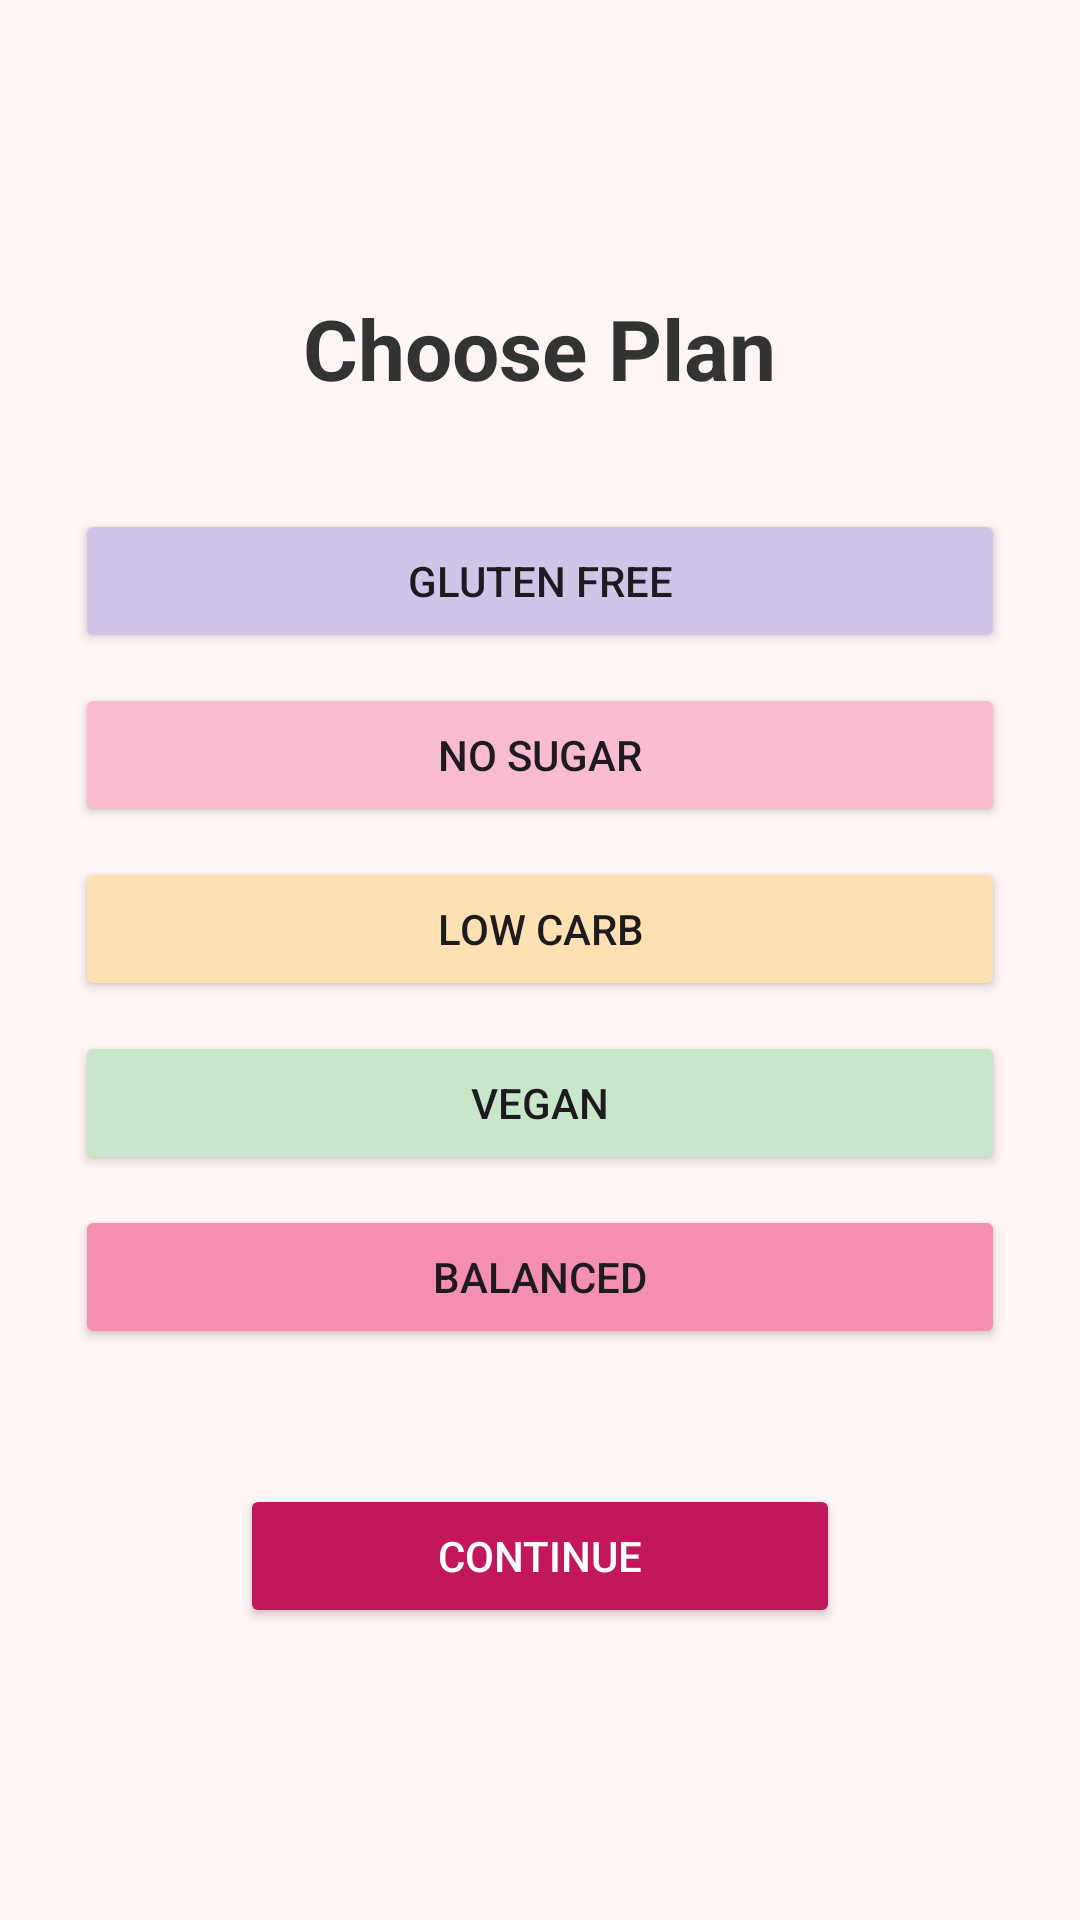

Write the Android layout XML for this screen, with the resource values it uses.
<!-- AndroidManifest.xml: application theme Theme.EatSmart -->
<!-- res/layout/activity_choose_plan.xml -->
<LinearLayout xmlns:android="http://schemas.android.com/apk/res/android"
    android:layout_width="match_parent"
    android:layout_height="match_parent"
    android:orientation="vertical"
    android:gravity="center"
    android:padding="20dp"
    android:background="#FFF5F5"> <TextView
    android:layout_width="wrap_content"
    android:layout_height="wrap_content"
    android:text="Choose Plan"
    android:textSize="28sp"
    android:textStyle="bold"
    android:layout_marginBottom="30dp"
    android:textColor="#333333"/>

    <Button android:id="@+id/btnGlutenFree" android:layout_width="match_parent" android:layout_height="wrap_content" android:text="Gluten Free" android:layout_margin="5dp" android:backgroundTint="#D1C4E9"/>
    <Button android:id="@+id/btnNoSugar" android:layout_width="match_parent" android:layout_height="wrap_content" android:text="No Sugar" android:layout_margin="5dp" android:backgroundTint="#F8BBD0"/>
    <Button android:id="@+id/btnLowCarb" android:layout_width="match_parent" android:layout_height="wrap_content" android:text="Low Carb" android:layout_margin="5dp" android:backgroundTint="#FFE0B2"/>
    <Button android:id="@+id/btnVegan" android:layout_width="match_parent" android:layout_height="wrap_content" android:text="Vegan" android:layout_margin="5dp" android:backgroundTint="#C8E6C9"/>
    <Button android:id="@+id/btnBalanced" android:layout_width="match_parent" android:layout_height="wrap_content" android:text="Balanced" android:layout_margin="5dp" android:backgroundTint="#F48FB1"/>

    <Button
        android:id="@+id/btnContinue"
        android:layout_width="200dp"
        android:layout_height="wrap_content"
        android:text="Continue"
        android:layout_marginTop="40dp"
        android:backgroundTint="#C2185B"
        android:textColor="#FFFFFF"/>
</LinearLayout>
<!-- resources referenced by this layout -->
<resources>
  <style name="Theme.EatSmart" parent="Base.Theme.EatSmart" />
  <style name="Base.Theme.EatSmart" parent="Theme.Material3.DayNight.NoActionBar">
          
          
      </style>
</resources>
